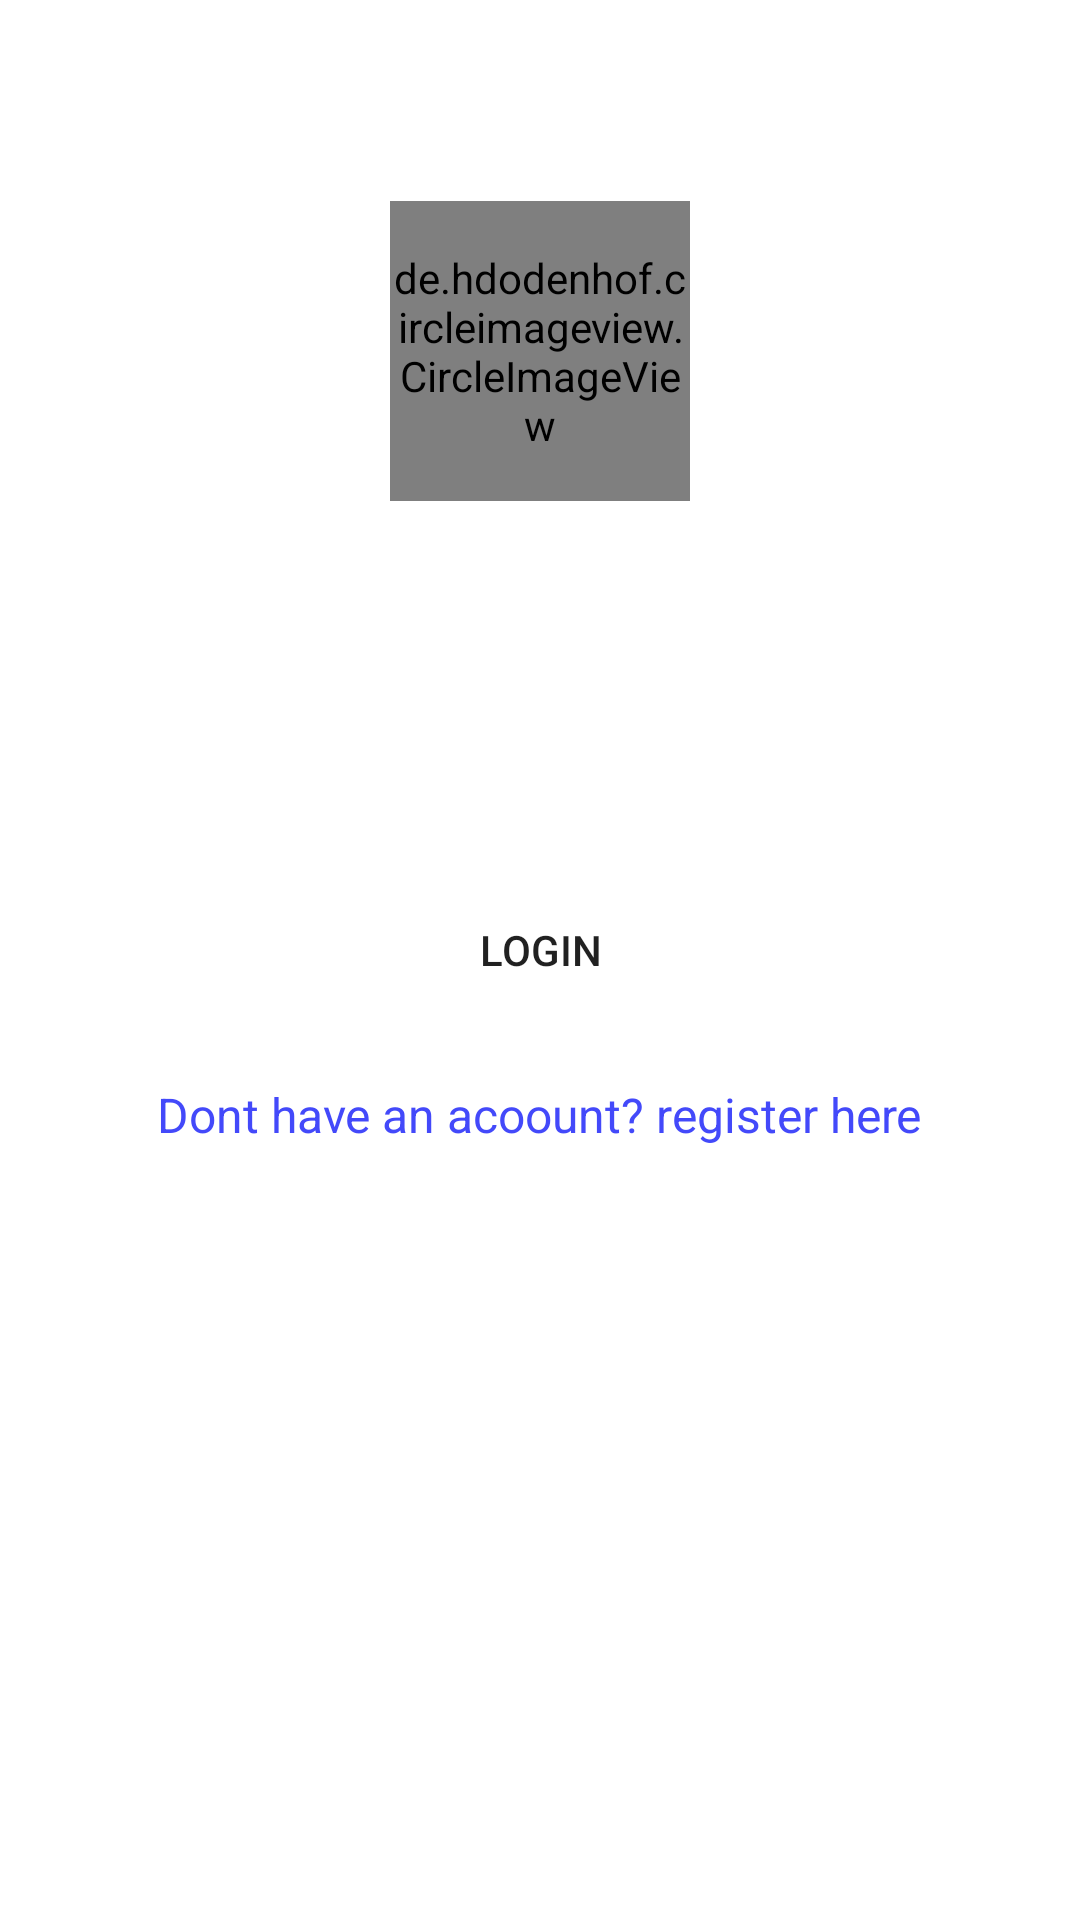

Here is an Android app screen rendered from its layout file. Give the layout XML and the strings, colors and styles it references.
<!-- AndroidManifest.xml: application theme Theme.ChallengeChapterEnam -->
<!-- res/layout/fragment_login.xml -->
<?xml version="1.0" encoding="utf-8"?>
<ScrollView xmlns:android="http://schemas.android.com/apk/res/android"
    xmlns:tools="http://schemas.android.com/tools"
    android:layout_width="match_parent"
    android:layout_height="match_parent"
    tools:context=".view.fragment.LoginFragment"
    android:padding="20dp"
    tools:ignore="HardcodedText">

    <RelativeLayout
        android:layout_width="match_parent"
        android:layout_height="wrap_content">
        <TextView
            android:layout_width="match_parent"
            android:layout_height="wrap_content"
            android:textSize="20sp"
            android:textStyle="bold"
            android:textColor="@color/white"
            android:text="Login"
            android:gravity="center_horizontal"
            android:layout_alignParentTop="true"
            android:id="@+id/textview_login"/>
        <de.hdodenhof.circleimageview.CircleImageView
            android:layout_width="100dp"
            android:layout_height="100dp"
            android:src="@drawable/profile"
            android:layout_marginBottom="10dp"
            android:layout_below="@id/textview_login"
            android:layout_centerHorizontal="true"
            android:id="@+id/login_circle_image"
            android:layout_margin="20dp"/>
        <EditText
            android:layout_width="match_parent"
            android:layout_height="wrap_content"
            android:layout_marginHorizontal="10dp"
            android:hint="Masukkan email"
            android:textColorHint="@color/white"
            android:textColor="@color/white"
            android:inputType="text"
            android:background="@drawable/custom_background_edit_text"
            android:padding="8dp"
            android:layout_below="@id/login_circle_image"
            android:id="@+id/login_input_email"
            android:importantForAutofill="no"
            android:layout_marginBottom="5dp"
            tools:ignore="TextFields" />
        <EditText
            android:layout_width="match_parent"
            android:layout_height="wrap_content"
            android:layout_marginHorizontal="10dp"
            android:hint="Masukkan password"
            android:textColorHint="@color/white"
            android:textColor="@color/white"
            android:inputType="text"
            android:background="@drawable/custom_background_edit_text"
            android:padding="8dp"
            android:layout_below="@id/login_input_email"
            android:id="@+id/login_input_password"
            android:importantForAutofill="no"
            android:layout_marginBottom="20dp"
            tools:ignore="TextFields" />




















        <Button
            android:layout_width="wrap_content"
            android:layout_height="wrap_content"
            android:text="LOGIN"
            android:layout_below="@id/login_input_password"
            android:id="@+id/button_login"
            android:background="@drawable/custom_background_edit_text"
            android:layout_centerHorizontal="true"/>
        <TextView
            android:layout_width="wrap_content"
            android:layout_height="wrap_content"
            android:text="Dont have an acoount? register here"
            android:id="@+id/login_registering_account"
            android:textSize="16sp"
            android:layout_below="@id/button_login"
            android:layout_margin="20dp"
            android:textColor="@color/ungu_register"
            android:layout_centerHorizontal="true"/>
    </RelativeLayout>

</ScrollView>
<!-- resources referenced by this layout -->
<resources>
  <color name="ungu_register">#4349FA</color>
  <color name="white">#FFFFFFFF</color>
  <style name="Theme.ChallengeChapterEnam" parent="Theme.MaterialComponents.DayNight.DarkActionBar">
          
          <item name="colorPrimary">@color/purple_500</item>
          <item name="colorPrimaryVariant">@color/purple_700</item>
          <item name="colorOnPrimary">@color/white</item>
          
          <item name="colorSecondary">@color/teal_200</item>
          <item name="colorSecondaryVariant">@color/teal_700</item>
          <item name="colorOnSecondary">@color/black</item>
          
  
          
  
          <item name="android:statusBarColor">@android:color/transparent</item>
          <item name="android:navigationBarColor">@android:color/transparent</item>
          <item name="android:windowTranslucentStatus">true</item>
          <item name="android:windowTranslucentNavigation">true</item>
      </style>
  <color name="purple_500">#FF6200EE</color>
  <color name="purple_700">#FF3700B3</color>
  <color name="teal_200">#FF03DAC5</color>
  <color name="teal_700">#FF018786</color>
  <color name="black">#FF000000</color>
</resources>
